Run: headless pygame with SDL's dummy video driver; simulated clock (each Clock.tick advances the game by its frame time, no real sleeping); random seed 0; keys injected as events and as key.get_pressed() state; no mouse input.
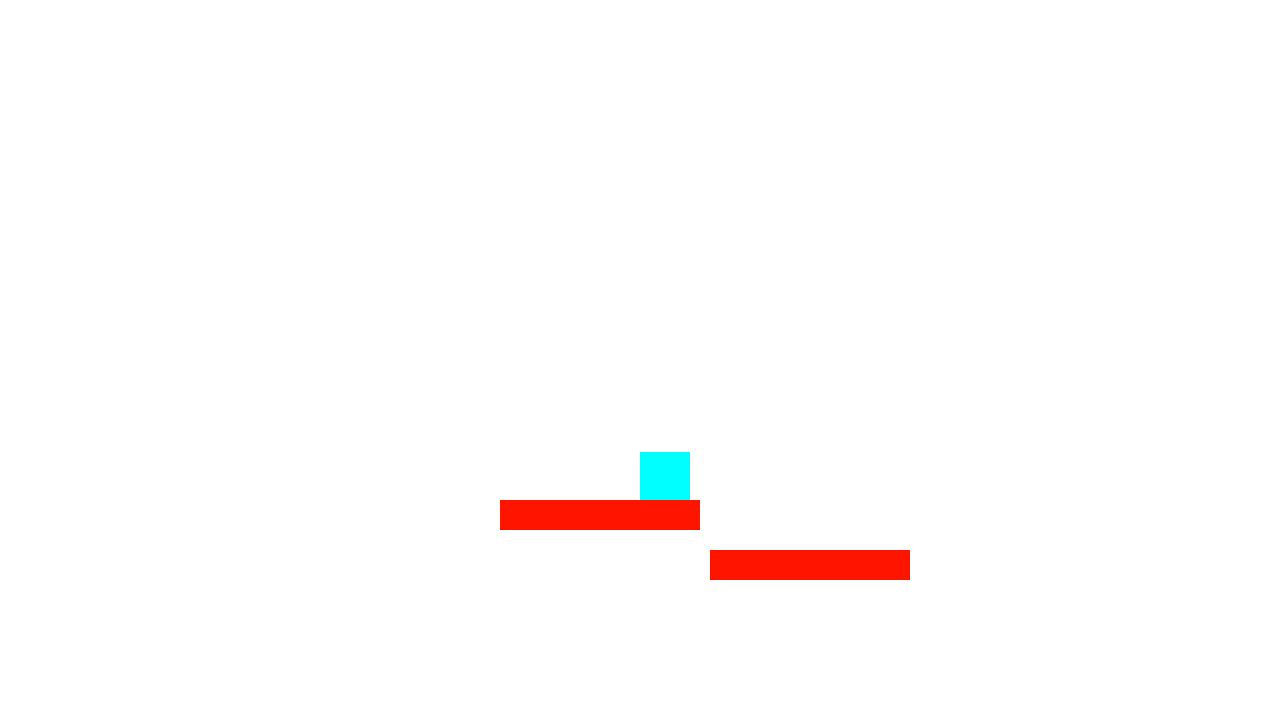
Frame 1 of 4 · flips 1–60 · no input
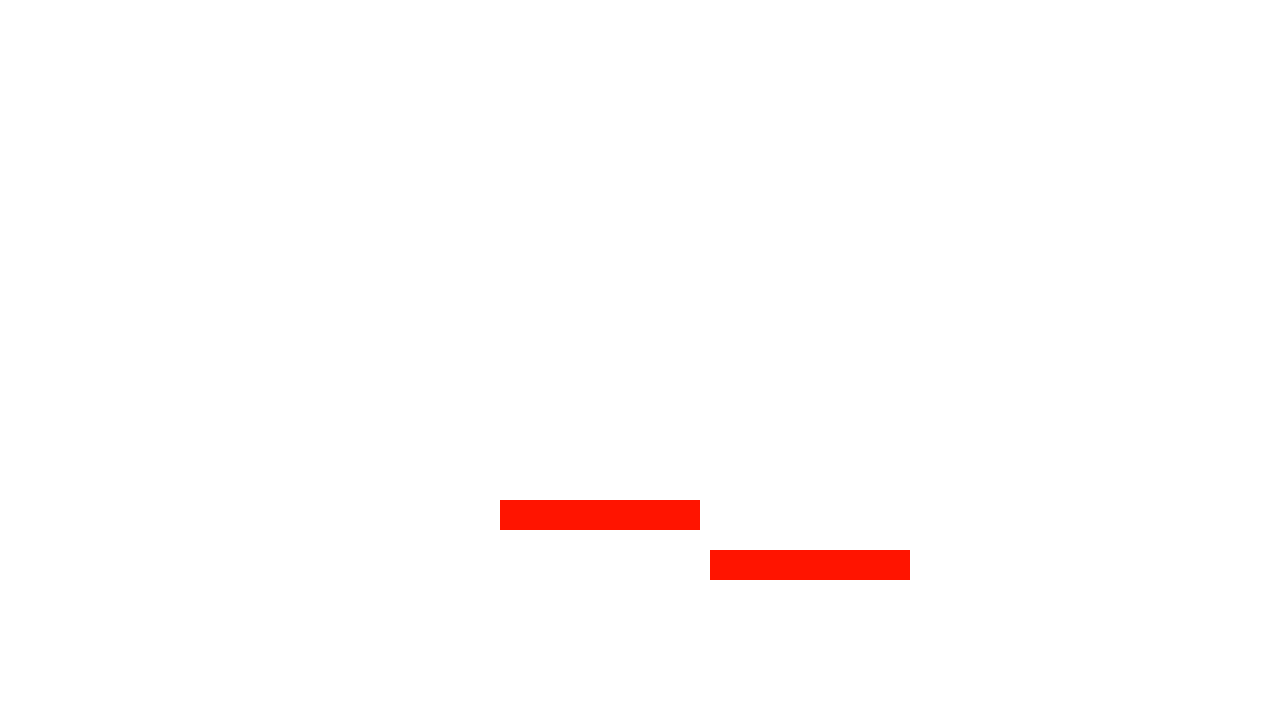
Frame 2 of 4 · flips 61–180 · tapped SPACE, RETURN · held RIGHT (→), D
Frame 3 of 4 · flips 181–300 · held DOWN (↓), S · screen unchanged from frame 2, image omitted
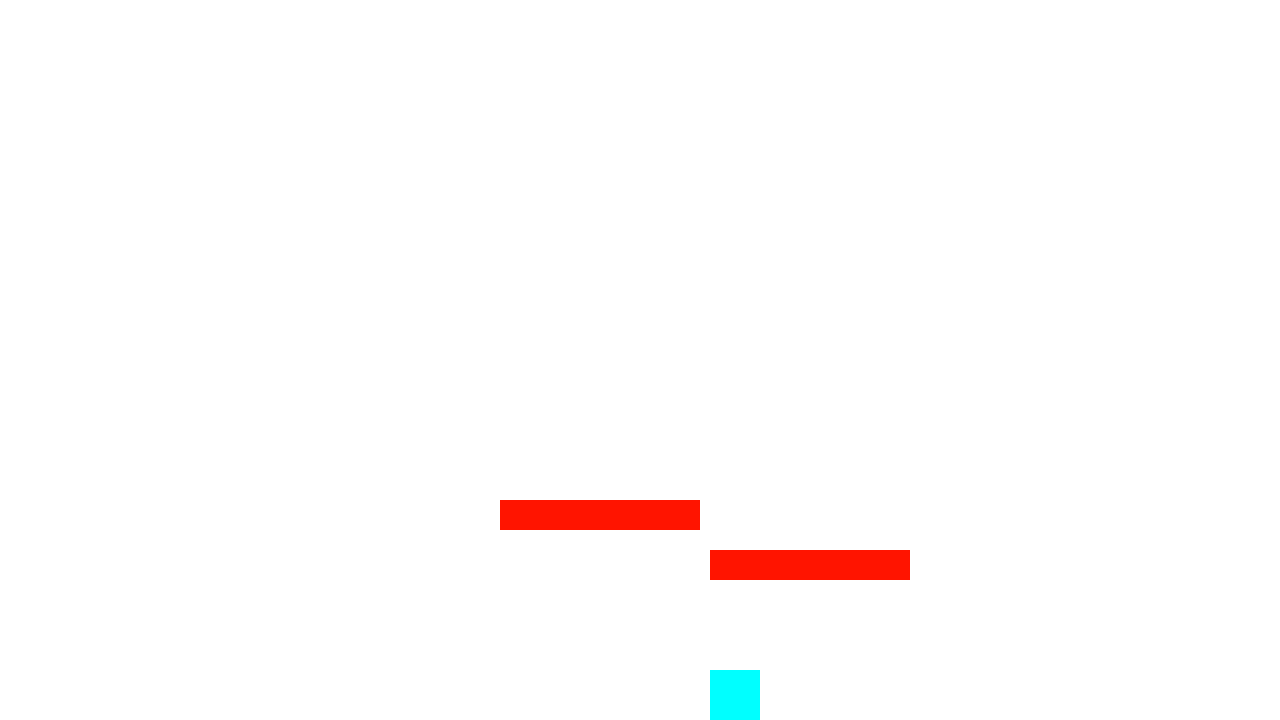
Frame 4 of 4 · flips 301–420 · held LEFT (←), A, UP (↑), W

The pygame program that drew these frames:

import pygame , random
from pygame import Vector2 as vec
from copy import copy

pygame.init()
WIDTH = 1280
HEIGHT = 720
win = pygame.display.set_mode((WIDTH , HEIGHT))
clock = pygame.time.Clock()
border = pygame.Rect(0,0,WIDTH , HEIGHT)

class Platform(pygame.sprite.Sprite) :
    def __init__(self , x , y , w , h ):
        super().__init__()
        self.image = pygame.Surface((w , h))
        self.image.fill((255,20,0))

        self.rect = self.image.get_rect()
        self.rect.update(x , y , w , h )


class Player(pygame.sprite.Sprite) :
    global Platforms
    def __init__(self) :
        super().__init__()
        self.image = pygame.Surface((50,50))
        self.image.fill((0,255,255))
        self.rect = self.image.get_rect()
        self.rect.center = ((640,360))

        self.moving_right = False
        self.moving_left = False
        self.jumping = False
        self.coeff = 0
        self.acceleration = vec(0,0)
        self.velocity = vec(0,0)
        self.position = vec(640,360)
        self.mass = 1
    def gravity(self) :
        self.acceleration = vec(0,0.1)
    def movement(self) :
        self.collision()
        keys = pygame.key.get_pressed()

        if keys[pygame.K_RIGHT] :
            self.acceleration.x += 1
        if keys[pygame.K_LEFT] :
            self.acceleration.x += -1

        self.acceleration.x += self.velocity.x * -0.1
        self.velocity += self.acceleration * dt
        self.position += self.velocity * dt + (self.acceleration) * (0.5 * dt * dt)

        bruh = self.position.y + 50
        if bruh > HEIGHT :
            # print("Ha")
            self.velocity.y = 0
            self.position.y = HEIGHT - 50
        self.rect.topleft = self.position
    def collision(self) :

        x = pygame.sprite.spritecollide(self , Platforms , dokill = False)
        for y in x :
            if abs(self.rect.bottom  - y.rect.top)<=10:
                self.position.y = y.rect.top - 49
                self.velocity.y = 0

        else :
            self.gravity()
    def check_and_move(self , dx , dy) :
        move_in_x , move_in_y = True , True
        x_i , y_i = 1,1
        while move_in_x :
            if x_i <= dx :
                y = self.rect.move(0,0)
                for i in Platforms.getsprites : pass

        ##  YOU HAVE TO ADD THE CHECK AND MOVE FUNCTIONALITY
        ##  ie , YOU HAVE TO MOVE ONE PIXEL IN X CHECK COLLISIONS ,
        ##  MOVE 1 PIXEL IN Y , CHECK COLLISIONS
        ##  TILL X AND Y MOVEMENT IS EQUAL TO PROVIDED PARAMS
        ##  IF ANY COLLISIONS , ABORT MOVEMENT IN THAT SPECIFIC DIRECTION

player = Player()
platform = Platform(500 , 500 , 200 , 30)
_platform = Platform(710 , 550 , 200 , 30)
player_group = pygame.sprite.Group()
Platforms = pygame.sprite.Group()
player_group.add(player)
Platforms.add(platform , _platform)
y = copy(player)
print(player.rect)
y.rect.move_ip(10,10)
print(player.rect)
print(id(player.rect) , id(y.rect) )
run = True
while run :
    dt = (clock.tick(30) /1000) * 60
    for event in pygame.event.get() :
        # print(event)
        if event.type == pygame.QUIT :
            run = False
        if event.type == pygame.KEYDOWN and event.key == pygame.K_b :
            print("=" * 14)
            print(player.acceleration)
            print(player.velocity)
            print(player.position)

            print("=" * 14)
    # print(player.position.y , WIDTH)
    player.movement()
    print(player.collision())
    win.fill((255,255,255))
    player_group.draw(win)
    Platforms.draw(win)
    pygame.display.flip()
